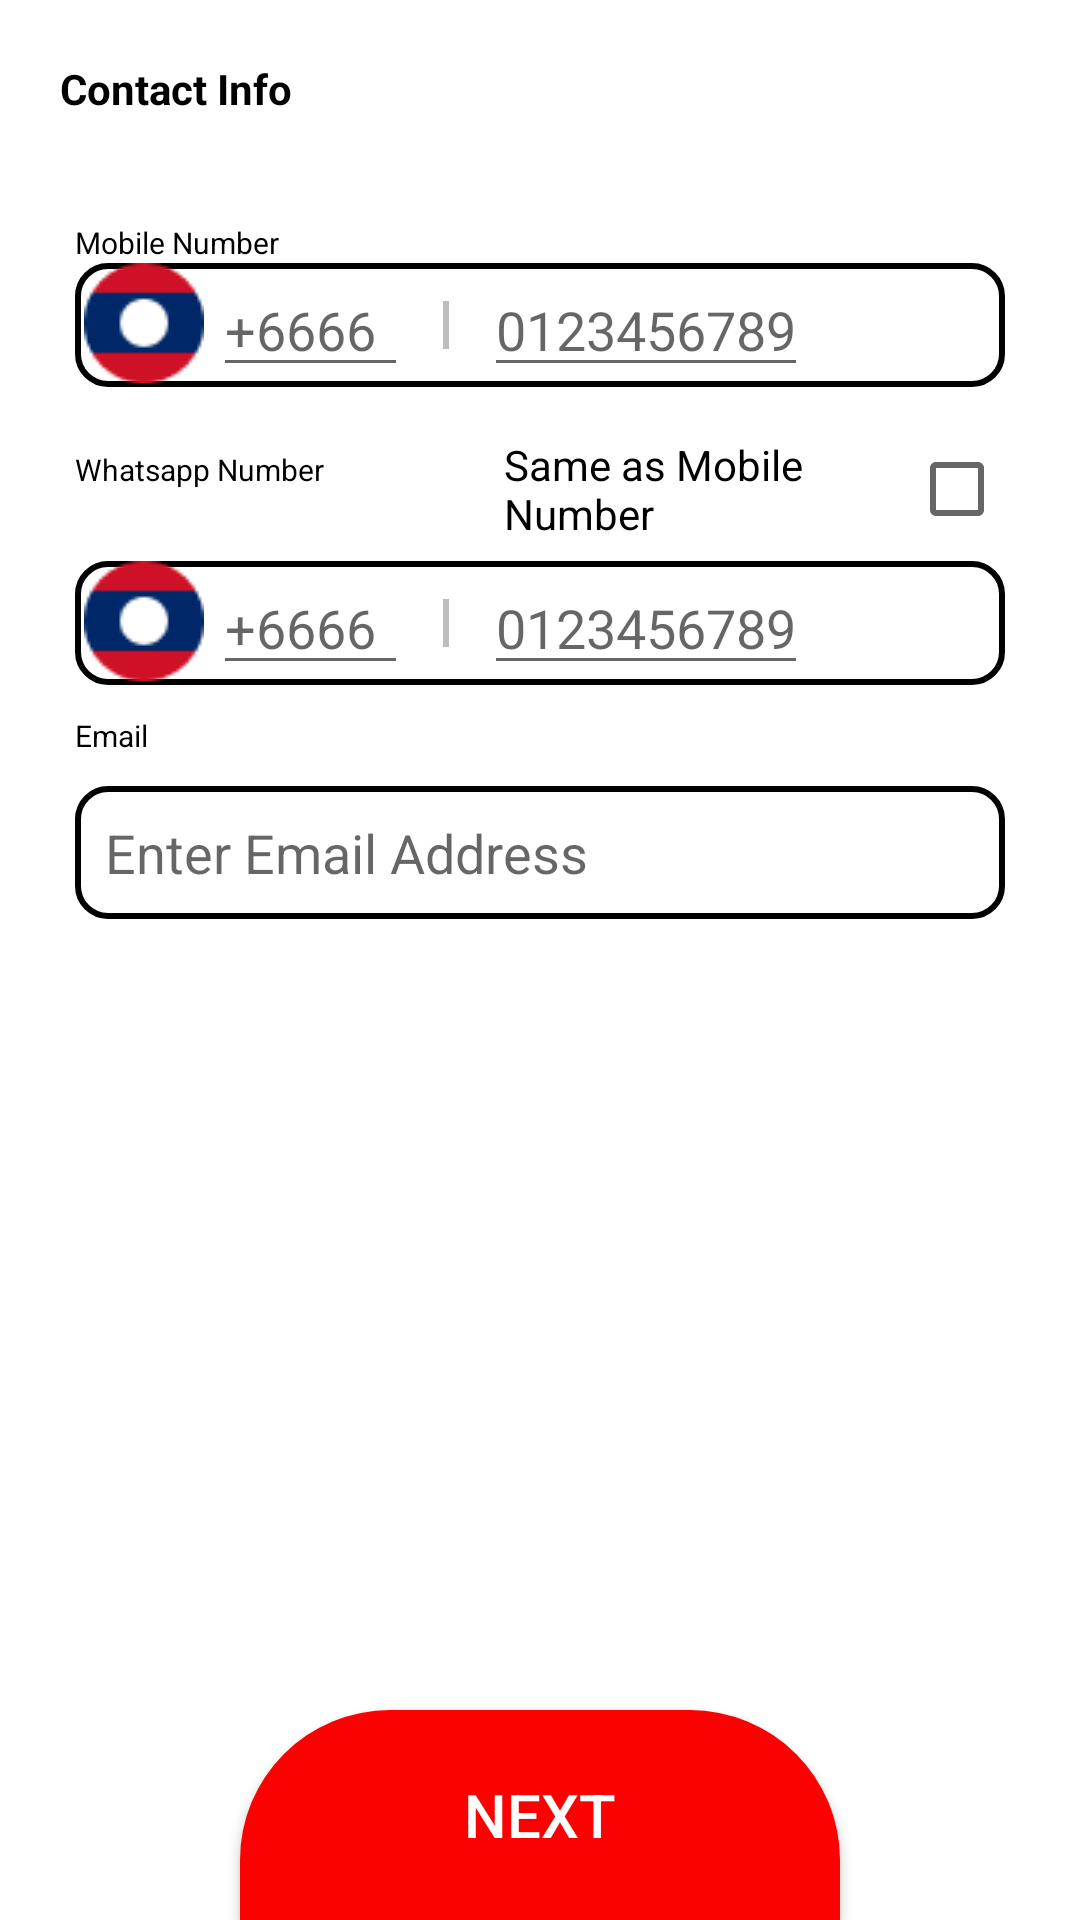

Layout XML and referenced resources for this Android screen:
<!-- AndroidManifest.xml: application theme Theme.Japan_Bank -->
<!-- res/layout/contact_info.xml -->
<?xml version="1.0" encoding="utf-8"?>
<androidx.constraintlayout.widget.ConstraintLayout
    xmlns:android="http://schemas.android.com/apk/res/android"
    xmlns:app="http://schemas.android.com/apk/res-auto"
    xmlns:tools="http://schemas.android.com/tools"
    android:layout_width="match_parent"
    android:layout_height="match_parent"
    android:fillViewport="true"
    tools:context=".Contact_Info">

    <androidx.core.widget.NestedScrollView
        android:layout_width="match_parent"
        android:layout_height="match_parent"
        android:fillViewport="true">

        <androidx.constraintlayout.widget.ConstraintLayout
            android:layout_width="match_parent"
            android:layout_height="match_parent">

            <TextView
                android:id="@+id/contactInfo"
                android:layout_width="wrap_content"
                android:layout_height="wrap_content"
                android:text="Contact Info"
                android:textStyle="bold"
                android:textColor="@color/black"
                android:layout_marginStart="20dp"
                android:layout_marginTop="20dp"
                app:layout_constraintStart_toStartOf="parent"
                app:layout_constraintTop_toTopOf="parent"/>

            <LinearLayout
                android:layout_width="match_parent"
                android:layout_height="wrap_content"
                android:id="@+id/llUser"
                android:layout_marginTop="10dp"
                android:orientation="vertical"
                app:layout_constraintTop_toBottomOf="@+id/contactInfo"
                app:layout_constraintStart_toStartOf="parent"
                app:layout_constraintEnd_toEndOf="parent">


                <LinearLayout
                    android:layout_width="match_parent"
                    android:layout_height="wrap_content"
                    android:orientation="vertical"
                    android:layout_gravity="center_horizontal"
                    android:padding="25dp"
                    >
                    <TextView
                        android:layout_width="match_parent"
                        android:layout_height="wrap_content"
                        android:text="Mobile Number"
                        android:textColor="@color/black"
                        android:textSize="30px"/>

                    <LinearLayout
                        android:layout_width="match_parent"
                        android:layout_height="wrap_content"
                        android:orientation="horizontal"
                        android:background="@drawable/box"
                        android:weightSum="6"
                        android:layout_marginTop="@dimen/_10sdp"
                        tools:ignore="MissingConstraints">

                        <ImageView
                            android:layout_width="wrap_content"
                            android:layout_height="wrap_content"
                            android:layout_weight=".5"
                            android:padding="@dimen/_5sdp"
                            android:src="@drawable/laos"/>
                        <EditText
                            android:layout_width="wrap_content"
                            android:layout_height="wrap_content"
                            android:layout_weight=".5"
                            android:hint="+6666"
                            />
                        <ImageView
                            android:layout_width="wrap_content"
                            android:layout_height="wrap_content"
                            android:layout_weight=".1"
                            android:src="@drawable/line"
                            android:layout_gravity="center"
                            />
                        <EditText
                            android:layout_width="wrap_content"
                            android:layout_height="wrap_content"
                            android:hint="0123456789"
                            android:textSize="@dimen/_10sdp"
                            />

                    </LinearLayout>

                    <TextView
                        android:id="@+id/mobileNumberTV"
                        android:layout_width="match_parent"
                        android:layout_height="wrap_content"
                        android:textSize="@dimen/_10sdp"
                        android:visibility="gone"
                        />

                    <LinearLayout
                        android:layout_width="wrap_content"
                        android:layout_height="wrap_content"
                        android:orientation="horizontal">
                        <TextView
                            android:layout_width="match_parent"
                            android:layout_height="wrap_content"
                            android:layout_marginTop="10dp"
                            android:text="Whatsapp Number"
                            android:textColor="@color/black"
                            android:textSize="30px"/>
                        <CheckBox
                            android:layout_width="wrap_content"
                            android:layout_height="wrap_content"
                            android:layout_marginLeft="60dp"
                            android:layout_marginTop="10dp"
                            android:layoutDirection="rtl"
                            android:text="Same as Mobile Number"/>
                    </LinearLayout>

                    <LinearLayout
                        android:layout_width="match_parent"
                        android:layout_height="wrap_content"
                        android:orientation="horizontal"
                        android:background="@drawable/box"
                        android:weightSum="6"
                        android:layout_marginTop="@dimen/_10sdp"
                        tools:ignore="MissingConstraints">

                        <ImageView
                            android:layout_width="wrap_content"
                            android:layout_height="wrap_content"
                            android:layout_weight=".5"
                            android:padding="@dimen/_5sdp"
                            android:src="@drawable/laos"/>
                        <EditText
                            android:layout_width="wrap_content"
                            android:layout_height="wrap_content"
                            android:layout_weight=".5"
                            android:hint="+6666"
                            />
                        <ImageView
                            android:layout_width="wrap_content"
                            android:layout_height="wrap_content"
                            android:layout_weight=".1"
                            android:src="@drawable/line"
                            android:layout_gravity="center"
                            />
                        <EditText
                            android:layout_width="wrap_content"
                            android:layout_height="wrap_content"
                            android:hint="0123456789"
                            android:textSize="@dimen/_10sdp"
                            />

                    </LinearLayout>

                    <TextView
                        android:layout_width="match_parent"
                        android:layout_height="wrap_content"
                        android:layout_marginTop="10dp"
                        android:text="Email"
                        android:textColor="@color/black"
                        android:textSize="30px"/>

                    <EditText
                        android:layout_width="match_parent"
                        android:layout_height="wrap_content"
                        android:background="@drawable/box"
                        android:hint="Enter Email Address"
                        android:inputType="text"
                        android:textColor="@color/black"
                        android:padding="10dp"
                        android:drawablePadding="2dp"
                        android:layout_marginTop="10dp"
                        />
                </LinearLayout>

            </LinearLayout>

            <androidx.appcompat.widget.AppCompatButton
                android:layout_width="wrap_content"
                android:layout_height="wrap_content"
                android:id="@+id/btnNext"
                android:text="Next"
                android:textSize="20dp"
                android:textColor="@color/white"
                android:background="@drawable/next_button"
                app:layout_constraintBottom_toBottomOf="parent"
                app:layout_constraintLeft_toLeftOf="parent"
                app:layout_constraintRight_toRightOf="parent"
                tools:ignore="MissingConstraints">
            </androidx.appcompat.widget.AppCompatButton>
        </androidx.constraintlayout.widget.ConstraintLayout>

    </androidx.core.widget.NestedScrollView>

</androidx.constraintlayout.widget.ConstraintLayout>
<!-- resources referenced by this layout -->
<resources>
  <!-- drawable box (drawable) -->
  <?xml version="1.0" encoding="utf-8"?>
  <shape xmlns:android="http://schemas.android.com/apk/res/android" android:shape="rectangle">
  <corners android:radius="10dp"/>
      <stroke android:width="2dp" android:color="@color/black"/>
  </shape>
  <!-- drawable laos: png bitmap (drawable, 1128 bytes) -->
  <!-- drawable line (drawable) -->
  <rotate xmlns:android="http://schemas.android.com/apk/res/android"
      android:fromDegrees="90"
      android:pivotX="50%"
      android:pivotY="50%"
      android:toDegrees="90">
  
      <vector android:alpha="0.92" android:height="24dp"
          android:tint="#4B100F0F" android:viewportHeight="24"
          android:viewportWidth="24" android:width="24dp" xmlns:android="http://schemas.android.com/apk/res/android">
          <path android:fillColor="@android:color/white"
              android:fillType="evenOdd" android:pathData="M4,11h16v2h-16z"/>
      </vector>
  
  
  </rotate>
  <!-- drawable next_button (drawable) -->
  <?xml version="1.0" encoding="utf-8"?>
  <shape xmlns:android="http://schemas.android.com/apk/res/android">
  <solid android:color="#FA0202" />
      <size android:height="70dp" android:width="200dp"/>
      <corners android:topLeftRadius="50dp" android:topRightRadius="50dp" ></corners>
  </shape>
  <style name="Theme.Japan_Bank" parent="Theme.MaterialComponents.DayNight.DarkActionBar">
          
          <item name="colorPrimary">@color/purple_500</item>
          <item name="colorPrimaryVariant">@color/purple_700</item>
          <item name="colorOnPrimary">@color/white</item>
          
          <item name="colorSecondary">@color/teal_200</item>
          <item name="colorSecondaryVariant">@color/teal_700</item>
          <item name="colorOnSecondary">@color/black</item>
          
          <item name="android:statusBarColor">?attr/colorPrimaryVariant</item>
          
      </style>
  <!-- not gathered from this repository: default colours our renderer supplied (Android Studio template values) -->
  <color name="purple_500">#FF6200EE</color>
  <color name="purple_700">#FF3700B3</color>
  <color name="teal_200">#FF03DAC5</color>
  <color name="teal_700">#FF018786</color>
  <color name="black">#FF000000</color>
  <color name="white">#FFFFFFFF</color>
</resources>
